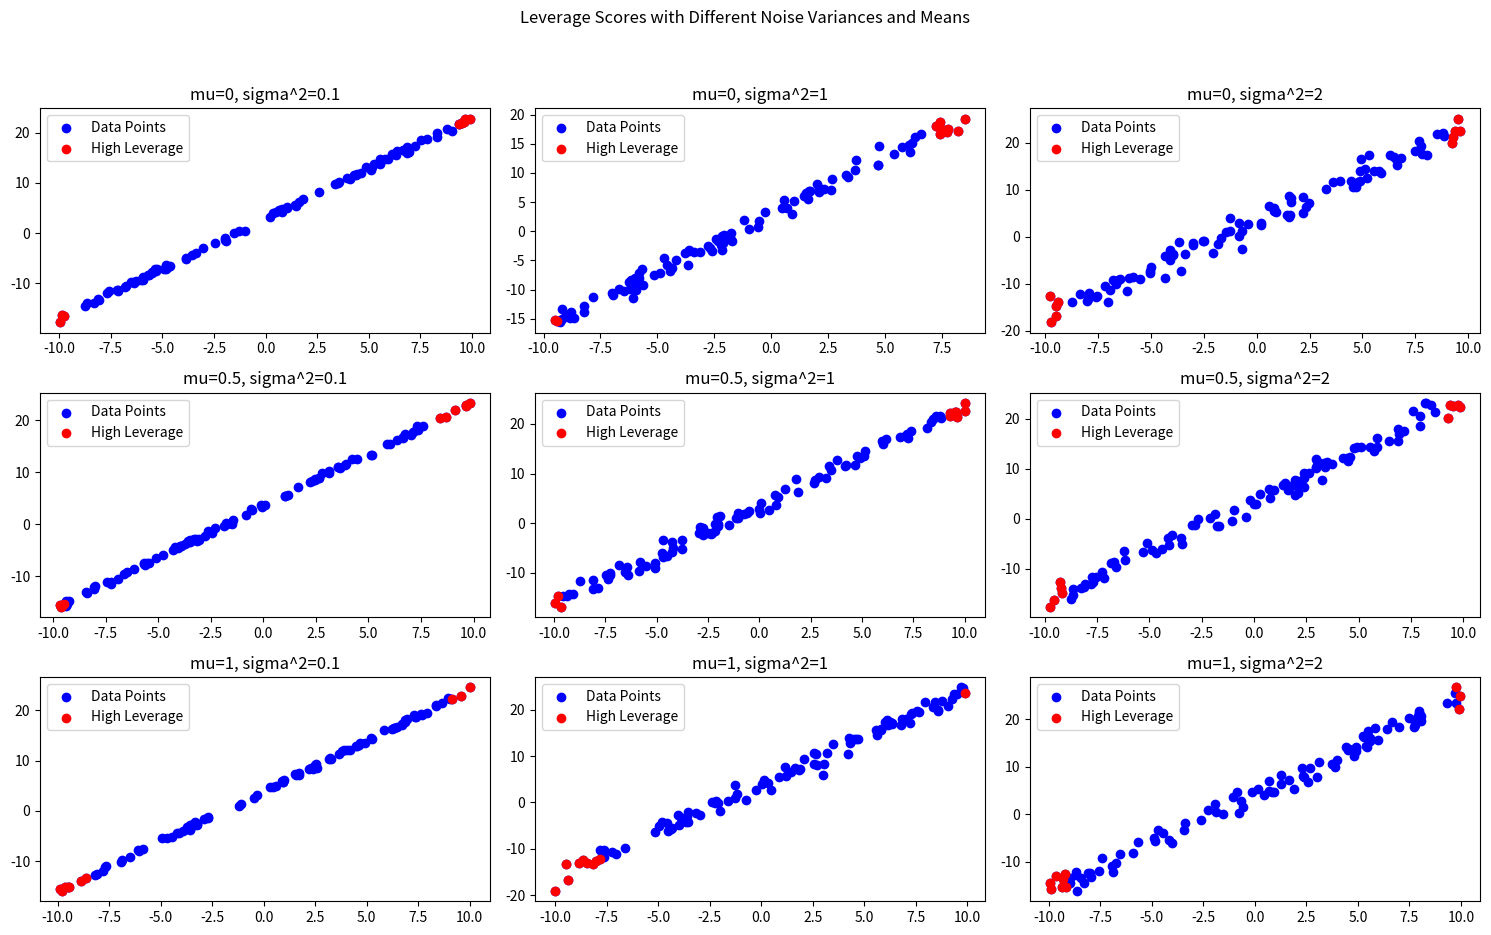
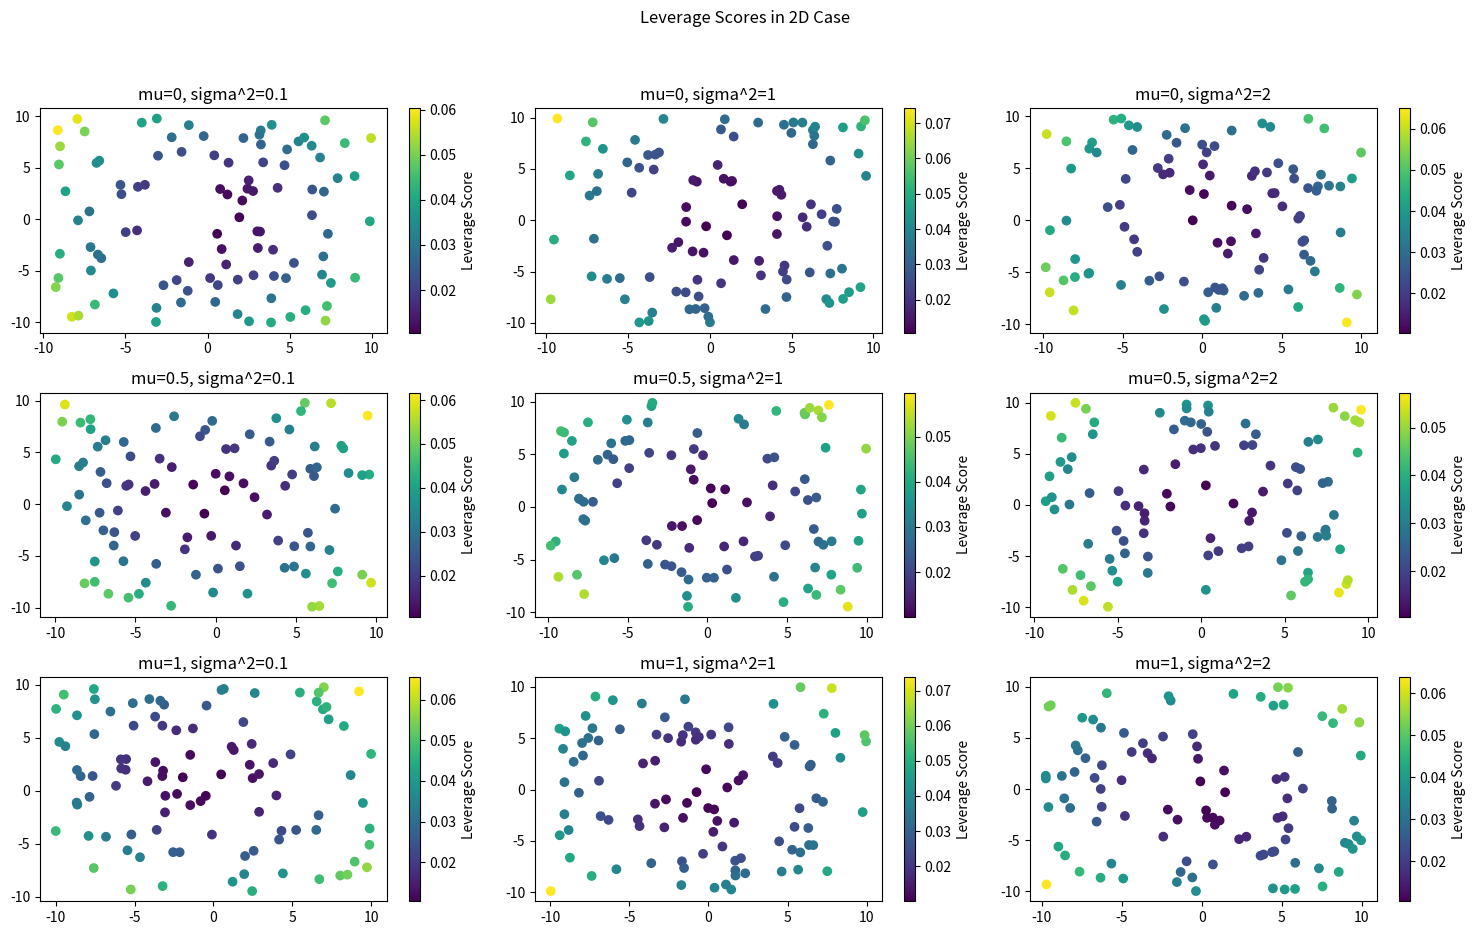

Reproduce these figures in Python, in order.
import numpy as np
import matplotlib.pyplot as plt
from scipy.stats import norm
from numpy.linalg import inv

a, b, c = 2, 3, 5
n_points = 100
mu_values = [0, 0.5, 1]
sigma2_values = [0.1, 1, 2]


def compute_leverage_scores(X):
    H = X @ inv(X.T @ X) @ X.T
    leverage_scores = np.diag(H)
    return leverage_scores


def plot_with_leverage_scores(X, y, leverage_scores, title, ax):
    ax.scatter(X[:, 1], y, color="blue", label="Data Points")
    high_leverage_points = leverage_scores > np.percentile(leverage_scores, 90)
    ax.scatter(X[high_leverage_points, 1], y[high_leverage_points], color="red", label="High Leverage")
    ax.set_title(title)
    ax.legend()


fig, axes = plt.subplots(len(mu_values), len(sigma2_values), figsize=(15, 10))
fig.suptitle("Leverage Scores with Different Noise Variances and Means")

for i, mu in enumerate(mu_values):
    for j, sigma2 in enumerate(sigma2_values):
        x1 = np.random.uniform(-10, 10, n_points)

        regular_x = x1
        high_var_x = x1 * np.random.normal(1, np.sqrt(sigma2), n_points)
        high_var_y = a * x1 + b + np.random.normal(mu, np.sqrt(sigma2), n_points)
        high_var_xy = high_var_x * np.random.normal(1, np.sqrt(sigma2), n_points)

        y = a * x1 + b + np.random.normal(mu, np.sqrt(sigma2), n_points)

        X = np.column_stack((np.ones(n_points), x1))
        leverage_scores = compute_leverage_scores(X)

        plot_with_leverage_scores(X, y, leverage_scores, f"mu={mu}, sigma^2={sigma2}", axes[i, j])

plt.tight_layout(rect=[0, 0.05, 1, 0.95])
plt.show()

fig, axes = plt.subplots(len(mu_values), len(sigma2_values), figsize=(15, 10))
fig.suptitle("Leverage Scores in 2D Case")

for i, mu in enumerate(mu_values):
    for j, sigma2 in enumerate(sigma2_values):
        x1 = np.random.uniform(-10, 10, n_points)
        x2 = np.random.uniform(-10, 10, n_points)

        y = a * x1 + b * x2 + c + np.random.normal(mu, np.sqrt(sigma2), n_points)

        X = np.column_stack((np.ones(n_points), x1, x2))
        leverage_scores = compute_leverage_scores(X)

        scatter = axes[i, j].scatter(x1, x2, c=leverage_scores, cmap="viridis")
        axes[i, j].set_title(f"mu={mu}, sigma^2={sigma2}")
        fig.colorbar(scatter, ax=axes[i, j], label="Leverage Score")

plt.tight_layout(rect=[0, 0.05, 1, 0.95])
plt.show()
